Photos from the image-classification dataset "data" in the GitHub repository DavLeonardo/DeepThinking-VisionComputadora2025-2. Its 2 classes are: normal, pneumonia.

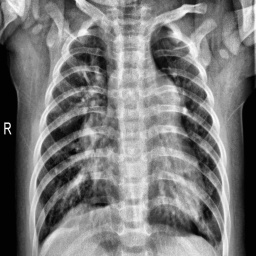
Label: pneumonia

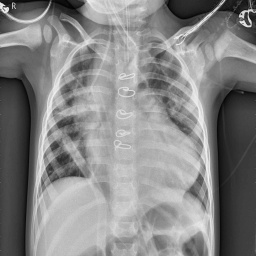
Label: pneumonia

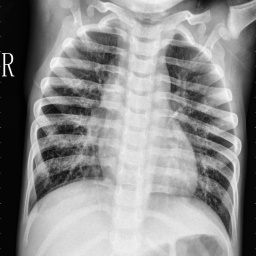
Label: pneumonia

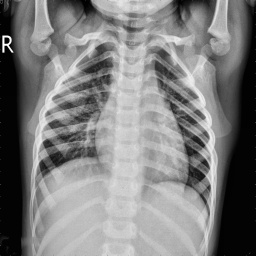
Label: normal

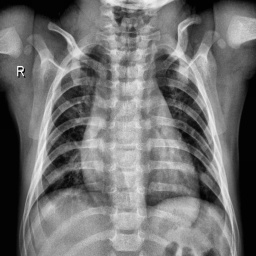
Label: normal

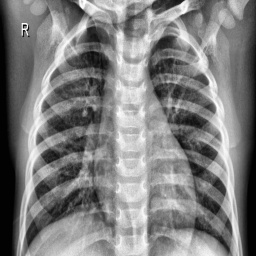
Label: normal
